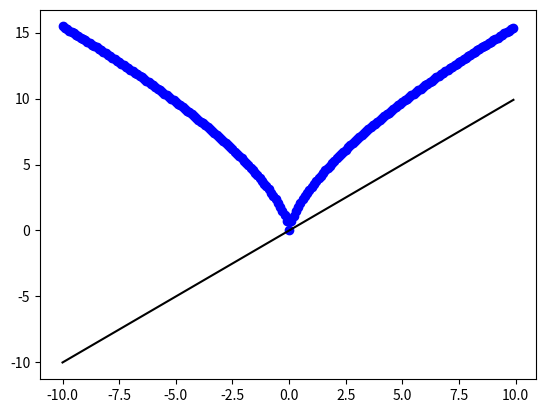

This figure's Python source:
import numpy as np
import matplotlib.pyplot as plt

a = 1703.28
b = 0.00169099
R = 461.495
P = 10000
T = 800

def g1(v):
	return P*v**2 - (P*b + R*T)*v + (a*b)/2

v = np.arange(-10.0, 10.0, 0.1)

#plt.plot(v, g1(v))
#plt.show()

def g2(v):
	return np.sqrt( (a*v - a*b + P*v**3)/( P*b + R*T ) )


#plt.plot(v, g2(v), 'bo', v, v, 'k')
#plt.show()

def g3(v):
	return ( ( (P*b + R*T)*v**2 - a*v + a*b)/P )**(1/3.0)

plt.plot(v, g3(v), 'bo', v, v, 'k')
plt.show()

print(g3(0.0823992))
